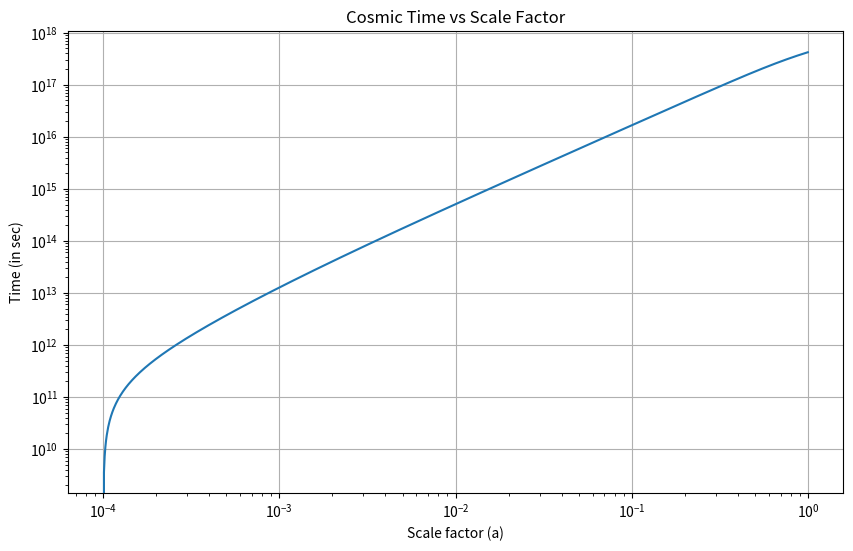

Write the Python code that produced this figure. (Note: this script raises an exception after producing the figure.)
import numpy as np
from scipy import integrate
import matplotlib.pyplot as plt

# Define constants
H0 = 70  # Hubble constant in km/s/Mpc
H0 = 70 / 3.086e19  # Hubble constant in s^-1
Omega_m0 = 0.3  # Present-day matter density parameter
Omega_r0 = 1e-4  # Present-day radiation density parameter
Omega_x0 = 0.01  # Present-day x component density parameter
Omega_Lambda0 = 1 - Omega_m0 - Omega_r0 - Omega_x0  # Present-day dark energy density parameter

# Define the integrand
def integrand(a):
    return 1 / (a * np.sqrt(Omega_m0 * a**-3 + Omega_r0 * a**-4 + Omega_x0 * a**-3 + Omega_Lambda0))

# Function to calculate the integral for a given a
def calculate_integral(a, a0):
    result, _ = integrate.quad(integrand, a0, a)
    return result

# Generate a range of 'a' values
a0=1e-4
a_values = np.logspace(np.log10(a0), 0, 1000)  # From a=10^-4 to a=1

# Calculate the integral for each 'a' value
integral_values = [calculate_integral(a, a0) for a in a_values]

# Convert integral values to time
t_values_1st_Friedman_eqn_phiCDM = np.array(integral_values) / H0  # in Hubble time units

# Plot the results
plt.ion()
plt.figure(1,figsize=(10, 6))
plt.clf()
plt.plot(a_values, t_values_1st_Friedman_eqn_phiCDM)
plt.xscale('log')
plt.yscale('log')
plt.xlabel('Scale factor (a)')
#plt.ylabel('Time (in Hubble time units)')
plt.ylabel('Time (in sec)')
plt.title('Cosmic Time vs Scale Factor')
plt.grid(True)
plt.show()
plt.savefig('./savefigs/cosmography_1st_friedman_equation_approx_solution_phiCDM.pdf')
